pico-8 play session: no input (idle), after a click and taps of 🅾, ❎, 🅾+❎, 🅾 in the second before t = 0

[t = 1 s] idle ~1s (no d-pad/buttons)
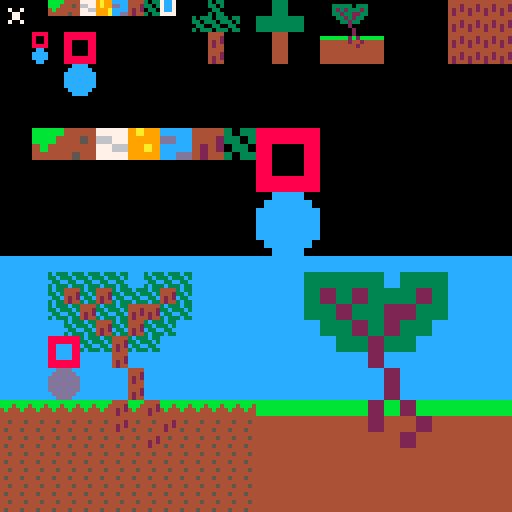

pico-8 cartridge
version 41
__lua__
::_::
cls(0)
spr(0,0,0,16,16)
flip()
goto _
__gfx__
000000000000bbbb444477779a99cccc444430337cc7000000003033000000000000333300000000000000000000000000000000000000004444444444444444
000000000000bbb4445466779a99ddcc444233037cc7000000003303000000000000333300000000000333330333000000000000000000004442444244424442
0070070000004b4444447766999acccc424203307cc7000000000330000000000000333300000000000323233323000000000000000000004242424242424242
000770000000444445447777999accdd424430337777000000003033000000000000333300000000000332332233000000000000000000004244424442444244
00077000000000000000000000000000000000000000000030333033303300003333333333330000000033232330000000000000000000004444444444444444
00700700000000000000000000000000000000000000000033033303330300003333333333330000000003323300000000000000000000004442444244424442
00000000000000000000000000000000000000000000000003300330033000003333333333330000000000020000000000000000000000004242424242424242
00000000000000000000000000000000000000000000000030333033303300003333333333330000000000002000000000000000000000004244424442444244
00000000888800008888888800000000000000000000000000004444000000000000444400000000000000002000000000000000000000004444444444444444
00000000800800008888888800000000000000000000000000004442000000000000444400000000bbbbbbb2b2bbbbbb00000000000000004442444244424442
00000000800800008800008800000000000000000000000000004242000000000000444400000000444444424424444400000000000000004242424242424242
00000000888800008800008800000000000000000000000000004244000000000000444400000000444444444244444400000000000000004244424442444244
000000000cc000008800008800000000000000000000000000004444000000000000444400000000444444444444444400000000000000004444444444444444
00000000cccc00008800008800000000000000000000000000004442000000000000444400000000444444444444444400000000000000004442444244424442
00000000cccc00008888888800000000000000000000000000004242000000000000444400000000444444444444444400000000000000004242424242424242
000000000cc000008888888800000000000000000000000000004244000000000000444400000000444444444444444400000000000000004244424442444244
000000000000000000cccc0000000000000000000000000000000000000000000000000000000000000000000000000000000000000000000000000000000000
00000000000000000cccccc000000000000000000000000000000000000000000000000000000000000000000000000000000000000000000000000000000000
0000000000000000cccccccc00000000000000000000000000000000000000000000000000000000000000000000000000000000000000000000000000000000
0000000000000000cccccccc00000000000000000000000000000000000000000000000000000000000000000000000000000000000000000000000000000000
0000000000000000cccccccc00000000000000000000000000000000000000000000000000000000000000000000000000000000000000000000000000000000
0000000000000000cccccccc00000000000000000000000000000000000000000000000000000000000000000000000000000000000000000000000000000000
00000000000000000cccccc000000000000000000000000000000000000000000000000000000000000000000000000000000000000000000000000000000000
000000000000000000cccc0000000000000000000000000000000000000000000000000000000000000000000000000000000000000000000000000000000000
00000000000000000000000000000000000000000000000000000000000000000000000000000000000000000000000000000000000000000000000000000000
00000000000000000000000000000000000000000000000000000000000000000000000000000000000000000000000000000000000000000000000000000000
00000000000000000000000000000000000000000000000000000000000000000000000000000000000000000000000000000000000000000000000000000000
00000000000000000000000000000000000000000000000000000000000000000000000000000000000000000000000000000000000000000000000000000000
00000000000000000000000000000000000000000000000000000000000000000000000000000000000000000000000000000000000000000000000000000000
00000000000000000000000000000000000000000000000000000000000000000000000000000000000000000000000000000000000000000000000000000000
00000000000000000000000000000000000000000000000000000000000000000000000000000000000000000000000000000000000000000000000000000000
00000000000000000000000000000000000000000000000000000000000000000000000000000000000000000000000000000000000000000000000000000000
00000000bbbbbbbb444444447777777799aa9999cccccccc44444444330033338888888888888888000000000000000000000000000000000000000000000000
00000000bbbbbbbb444444447777777799aa9999cccccccc44444444330033338888888888888888000000000000000000000000000000000000000000000000
00000000bbbbbb44444455446666777799999999ddddcccc44444422333300338888888888888888000000000000000000000000000000000000000000000000
00000000bbbbbb44444455446666777799999999ddddcccc44444422333300338888888888888888000000000000000000000000000000000000000000000000
0000000044bb444444444444777766669999aa99cccccccc44224422003333008888000000008888000000000000000000000000000000000000000000000000
0000000044bb444444444444777766669999aa99cccccccc44224422003333008888000000008888000000000000000000000000000000000000000000000000
0000000044444444445544447777777799999999ccccdddd44224444330033338888000000008888000000000000000000000000000000000000000000000000
0000000044444444445544447777777799999999ccccdddd44224444330033338888000000008888000000000000000000000000000000000000000000000000
00000000000000000000000000000000000000000000000000000000000000008888000000008888000000000000000000000000000000000000000000000000
00000000000000000000000000000000000000000000000000000000000000008888000000008888000000000000000000000000000000000000000000000000
00000000000000000000000000000000000000000000000000000000000000008888000000008888000000000000000000000000000000000000000000000000
00000000000000000000000000000000000000000000000000000000000000008888000000008888000000000000000000000000000000000000000000000000
00000000000000000000000000000000000000000000000000000000000000008888888888888888000000000000000000000000000000000000000000000000
00000000000000000000000000000000000000000000000000000000000000008888888888888888000000000000000000000000000000000000000000000000
00000000000000000000000000000000000000000000000000000000000000008888888888888888000000000000000000000000000000000000000000000000
00000000000000000000000000000000000000000000000000000000000000008888888888888888000000000000000000000000000000000000000000000000
00000000000000000000000000000000000000000000000000000000000000000000cccccccc0000000000000000000000000000000000000000000000000000
00000000000000000000000000000000000000000000000000000000000000000000cccccccc0000000000000000000000000000000000000000000000000000
000000000000000000000000000000000000000000000000000000000000000000cccccccccccc00000000000000000000000000000000000000000000000000
000000000000000000000000000000000000000000000000000000000000000000cccccccccccc00000000000000000000000000000000000000000000000000
0000000000000000000000000000000000000000000000000000000000000000cccccccccccccccc000000000000000000000000000000000000000000000000
0000000000000000000000000000000000000000000000000000000000000000cccccccccccccccc000000000000000000000000000000000000000000000000
0000000000000000000000000000000000000000000000000000000000000000cccccccccccccccc000000000000000000000000000000000000000000000000
0000000000000000000000000000000000000000000000000000000000000000cccccccccccccccc000000000000000000000000000000000000000000000000
0000000000000000000000000000000000000000000000000000000000000000cccccccccccccccc000000000000000000000000000000000000000000000000
0000000000000000000000000000000000000000000000000000000000000000cccccccccccccccc000000000000000000000000000000000000000000000000
0000000000000000000000000000000000000000000000000000000000000000cccccccccccccccc000000000000000000000000000000000000000000000000
0000000000000000000000000000000000000000000000000000000000000000cccccccccccccccc000000000000000000000000000000000000000000000000
000000000000000000000000000000000000000000000000000000000000000000cccccccccccc00000000000000000000000000000000000000000000000000
000000000000000000000000000000000000000000000000000000000000000000cccccccccccc00000000000000000000000000000000000000000000000000
00000000000000000000000000000000000000000000000000000000000000000000cccccccc0000000000000000000000000000000000000000000000000000
00000000000000000000000000000000000000000000000000000000000000000000cccccccc0000000000000000000000000000000000000000000000000000
cccccccccccccccccccccccccccccccccccccccccccccccccccccccccccccccccccccccccccccccccccccccccccccccccccccccccccccccccccccccccccccccc
cccccccccccccccccccccccccccccccccccccccccccccccccccccccccccccccccccccccccccccccccccccccccccccccccccccccccccccccccccccccccccccccc
cccccccccccccccccccccccccccccccccccccccccccccccccccccccccccccccccccccccccccccccccccccccccccccccccccccccccccccccccccccccccccccccc
cccccccccccccccccccccccccccccccccccccccccccccccccccccccccccccccccccccccccccccccccccccccccccccccccccccccccccccccccccccccccccccccc
cccccccccccc3c333c333c333c333c33cccc3c333c333c33cccccccccccccccccccccccccccc33333333333333333333cccc333333333333cccccccccccccccc
cccccccccccc33c333c333c333c333c3cccc33c333c333c3cccccccccccccccccccccccccccc33333333333333333333cccc333333333333cccccccccccccccc
ccccccccccccc33cc33cc33cc33cc33cccccc33cc33cc33ccccccccccccccccccccccccccccc33333333333333333333cccc333333333333cccccccccccccccc
cccccccccccc3c333c333c333c333c33cccc3c333c333c33cccccccccccccccccccccccccccc33333333333333333333cccc333333333333cccccccccccccccc
cccccccccccc3c3344443c3344443c333c333c3344443c33cccccccccccccccccccccccccccc333322223333222233333333333322223333cccccccccccccccc
cccccccccccc33c3444233c3444233c333c333c3444233c3cccccccccccccccccccccccccccc333322223333222233333333333322223333cccccccccccccccc
ccccccccccccc33c4242c33c4242c33cc33cc33c4242c33ccccccccccccccccccccccccccccc333322223333222233333333333322223333cccccccccccccccc
cccccccccccc3c3342443c3342443c333c333c3342443c33cccccccccccccccccccccccccccc333322223333222233333333333322223333cccccccccccccccc
cccccccccccc3c333c3344443c333c33444444443c333c33cccccccccccccccccccccccccccc333333332222333333332222222233333333cccccccccccccccc
cccccccccccc33c333c3444233c333c34442444233c333c3cccccccccccccccccccccccccccc333333332222333333332222222233333333cccccccccccccccc
ccccccccccccc33cc33c4242c33cc33c42424242c33cc33ccccccccccccccccccccccccccccc333333332222333333332222222233333333cccccccccccccccc
cccccccccccc3c333c3342443c333c33424442443c333c33cccccccccccccccccccccccccccc333333332222333333332222222233333333cccccccccccccccc
cccccccccccccccc3c333c3344443c3344443c333c33cccccccccccccccccccccccccccccccccccc3333333322223333222233333333cccccccccccccccccccc
cccccccccccccccc33c333c3444233c3444233c333c3cccccccccccccccccccccccccccccccccccc3333333322223333222233333333cccccccccccccccccccc
ccccccccccccccccc33cc33c4242c33c4242c33cc33ccccccccccccccccccccccccccccccccccccc3333333322223333222233333333cccccccccccccccccccc
cccccccccccccccc3c333c3342443c3342443c333c33cccccccccccccccccccccccccccccccccccc3333333322223333222233333333cccccccccccccccccccc
cccccccccccc888888883c333c3344443c333c33cccccccccccccccccccccccccccccccccccccccccccc33333333222233333333cccccccccccccccccccccccc
cccccccccccc8888888833c333c3444233c333c3cccccccccccccccccccccccccccccccccccccccccccc33333333222233333333cccccccccccccccccccccccc
cccccccccccc88cccc88c33cc33c4242c33cc33ccccccccccccccccccccccccccccccccccccccccccccc33333333222233333333cccccccccccccccccccccccc
cccccccccccc88cccc883c333c3342443c333c33cccccccccccccccccccccccccccccccccccccccccccc33333333222233333333cccccccccccccccccccccccc
cccccccccccc88cccc88cccccccc4444cccccccccccccccccccccccccccccccccccccccccccccccccccccccccccc2222cccccccccccccccccccccccccccccccc
cccccccccccc88cccc88cccccccc4442cccccccccccccccccccccccccccccccccccccccccccccccccccccccccccc2222cccccccccccccccccccccccccccccccc
cccccccccccc88888888cccccccc4242cccccccccccccccccccccccccccccccccccccccccccccccccccccccccccc2222cccccccccccccccccccccccccccccccc
cccccccccccc88888888cccccccc4244cccccccccccccccccccccccccccccccccccccccccccccccccccccccccccc2222cccccccccccccccccccccccccccccccc
ccccccccccccccddddcccccccccccccc4444cccccccccccccccccccccccccccccccccccccccccccccccccccccccccccc2222cccccccccccccccccccccccccccc
cccccccccccccddddddccccccccccccc4442cccccccccccccccccccccccccccccccccccccccccccccccccccccccccccc2222cccccccccccccccccccccccccccc
ccccccccccccddddddddcccccccccccc4242cccccccccccccccccccccccccccccccccccccccccccccccccccccccccccc2222cccccccccccccccccccccccccccc
ccccccccccccddddddddcccccccccccc4244cccccccccccccccccccccccccccccccccccccccccccccccccccccccccccc2222cccccccccccccccccccccccccccc
ccccccccccccddddddddcccccccccccc4444cccccccccccccccccccccccccccccccccccccccccccccccccccccccccccc2222cccccccccccccccccccccccccccc
ccccccccccccddddddddcccccccccccc4442cccccccccccccccccccccccccccccccccccccccccccccccccccccccccccc2222cccccccccccccccccccccccccccc
cccccccccccccddddddccccccccccccc4242cccccccccccccccccccccccccccccccccccccccccccccccccccccccccccc2222cccccccccccccccccccccccccccc
ccccccccccccccddddcccccccccccccc4244cccccccccccccccccccccccccccccccccccccccccccccccccccccccccccc2222cccccccccccccccccccccccccccc
bbbbbbbbbbbbbbbbbbbbbbbbbbbb4444bbbb4444bbbbbbbbbbbbbbbbbbbbbbbbbbbbbbbbbbbbbbbbbbbbbbbbbbbb2222bbbb2222bbbbbbbbbbbbbbbbbbbbbbbb
bbb4bbb4bbb4bbb4bbb4bbb4bbb44442bbb44442bbb4bbb4bbb4bbb4bbb4bbb4bbbbbbbbbbbbbbbbbbbbbbbbbbbb2222bbbb2222bbbbbbbbbbbbbbbbbbbbbbbb
4b444b444b444b444b444b444b4442424b4442424b444b444b444b444b444b44bbbbbbbbbbbbbbbbbbbbbbbbbbbb2222bbbb2222bbbbbbbbbbbbbbbbbbbbbbbb
4444444444444444444444444444424444444244444444444444444444444444bbbbbbbbbbbbbbbbbbbbbbbbbbbb2222bbbb2222bbbbbbbbbbbbbbbbbbbbbbbb
44444444444444444444444444444444444444444444444444444444444444444444444444444444444444444444222244444444222244444444444444444444
44544454445444544454445444544442445444544442445444544454445444544444444444444444444444444444222244444444222244444444444444444444
44444444444444444444444444444242444444444242444444444444444444444444444444444444444444444444222244444444222244444444444444444444
45444544454445444544454445444244454445444244454445444544454445444444444444444444444444444444222244444444222244444444444444444444
44444444444444444444444444444444444444444444444444444444444444444444444444444444444444444444444444442222444444444444444444444444
44544454445444544454445444544454445444424454445444544454445444544444444444444444444444444444444444442222444444444444444444444444
44444444444444444444444444444444444442424444444444444444444444444444444444444444444444444444444444442222444444444444444444444444
45444544454445444544454445444544454442444544454445444544454445444444444444444444444444444444444444442222444444444444444444444444
44444444444444444444444444444444444444444444444444444444444444444444444444444444444444444444444444444444444444444444444444444444
44544454445444544454445444544454445444544454445444544454445444544444444444444444444444444444444444444444444444444444444444444444
44444444444444444444444444444444444444444444444444444444444444444444444444444444444444444444444444444444444444444444444444444444
45444544454445444544454445444544454445444544454445444544454445444444444444444444444444444444444444444444444444444444444444444444
44444444444444444444444444444444444444444444444444444444444444444444444444444444444444444444444444444444444444444444444444444444
44544454445444544454445444544454445444544454445444544454445444544444444444444444444444444444444444444444444444444444444444444444
44444444444444444444444444444444444444444444444444444444444444444444444444444444444444444444444444444444444444444444444444444444
45444544454445444544454445444544454445444544454445444544454445444444444444444444444444444444444444444444444444444444444444444444
44444444444444444444444444444444444444444444444444444444444444444444444444444444444444444444444444444444444444444444444444444444
44544454445444544454445444544454445444544454445444544454445444544444444444444444444444444444444444444444444444444444444444444444
44444444444444444444444444444444444444444444444444444444444444444444444444444444444444444444444444444444444444444444444444444444
45444544454445444544454445444544454445444544454445444544454445444444444444444444444444444444444444444444444444444444444444444444
44444444444444444444444444444444444444444444444444444444444444444444444444444444444444444444444444444444444444444444444444444444
44544454445444544454445444544454445444544454445444544454445444544444444444444444444444444444444444444444444444444444444444444444
44444444444444444444444444444444444444444444444444444444444444444444444444444444444444444444444444444444444444444444444444444444
45444544454445444544454445444544454445444544454445444544454445444444444444444444444444444444444444444444444444444444444444444444
__map__
0000000000000000000000000000000000000000000000000000000000000000000000000000000000000000000000000000000000000000000000000000000000000000000000000000000000000000000000000000000000000000000000000000000000000000000000000000000000000000000000000000000000000000
0000000000000000000000000000000000000000000000000000000000000000000000000000000000000000000000000000000000000000000000000000000000000000000000000000000000000000000000000000000000000000000000000000000000000000000000000000000000000000000000000000000000000000
0000000000000000000000000000000000000000000000000000000000000000000000000000000000000000000000000000000000000000000000000000000000000000000000000000000000000000000000000000000000000000000000000000000000000000000000000000000000000000000000000000000000000000
0000000000004747474747000000000000000000000000000000000000000000000000000000000000000000000000000000000000000000000000000000000000000000000000000000000000000000000000000000000000000000000000000000000000000000000000000000000000000000000000000000000000000000
0000000000474747474647470000000000000000000000000000000000000000000000000000000000000000000000000000000000000000000000000000000000000000000000000000000000000000000000000000000000000000000000000000000000000000000000000000000000000000000000000000000000000000
0000000000474647464647474700000000000000000000000000000000000000000000000000000000000000000000000000000000000000000000000000000000000000000000000000000000000000000000000000000000000000000000000000000000000000000000000000000000000000000000000000000000000000
0000000000004746464647474700000000000000000000000000000000000000000000000000000000000000000000000000000000000000000000000000000000000000000000000000000000000000000000000000000000000000000000000000000000000000000000000000000000000000000000000000000000000000
0000000000000000464647464700000000000000000000000000000000000000000000000000000000000000000000000000000000000000000000000000000000000000000000000000000000000000000000000000000000000000000000000000000000000000000000000000000000000000000000000000000000000000
0000000000000000464646470000000000000000000000000000000000000000000000000000000000000000000000000000000000000000000000000000000000000000000000000000000000000000000000000000000000000000000000000000000000000000000000000000000000000000000000000000000000000000
0000000000000000464600000000000000000000000000000000000000000000000000000000000000000000000000000000000000000000000000000000000000000000000000000000000000000000000000000000000000000000000000000000000000000000000000000000000000000000000000000000000000000000
0000000048490000464600000000000000000000000000000000000000000000000000000000000000000000000000000000000000000000000000000000000000000000000000000000000000000000000000000000000000000000000000000000000000000000000000000000000000000000000000000000000000000000
0000000058590000464600000000000000000000000000000000000000000000000000000000000000000000000000000000000000000000000000000000000000000000000000000000000000000000000000000000000000000000000000000000000000000000000000000000000000000000000000000000000000000000
0000000068690000464600000000000000000000000000000000000000000000000000000000000000000000000000000000000000000000000000000000000000000000000000000000000000000000000000000000000000000000000000000000000000000000000000000000000000000000000000000000000000000000
0000000078790000464600000000000000000000000000000000000000000000000000000000000000000000000000000000000000000000000000000000000000000000000000000000000000000000000000000000000000000000000000000000000000000000000000000000000000000000000000000000000000000000
4141414141414141414141414141414141414141414141410000000000000000000000000000000000000000000000000000000000000000000000000000000000000000000000000000000000000000000000000000000000000000000000000000000000000000000000000000000000000000000000000000000000000000
4242424242424242424242424242424242424242424242420000000000000000000000000000000000000000000000000000000000000000000000000000000000000000000000000000000000000000000000000000000000000000000000000000000000000000000000000000000000000000000000000000000000000000
4242424242424242424242424242424242424242424242420000000000000000000000000000000000000000000000000000000000000000000000000000000000000000000000000000000000000000000000000000000000000000000000000000000000000000000000000000000000000000000000000000000000000000
